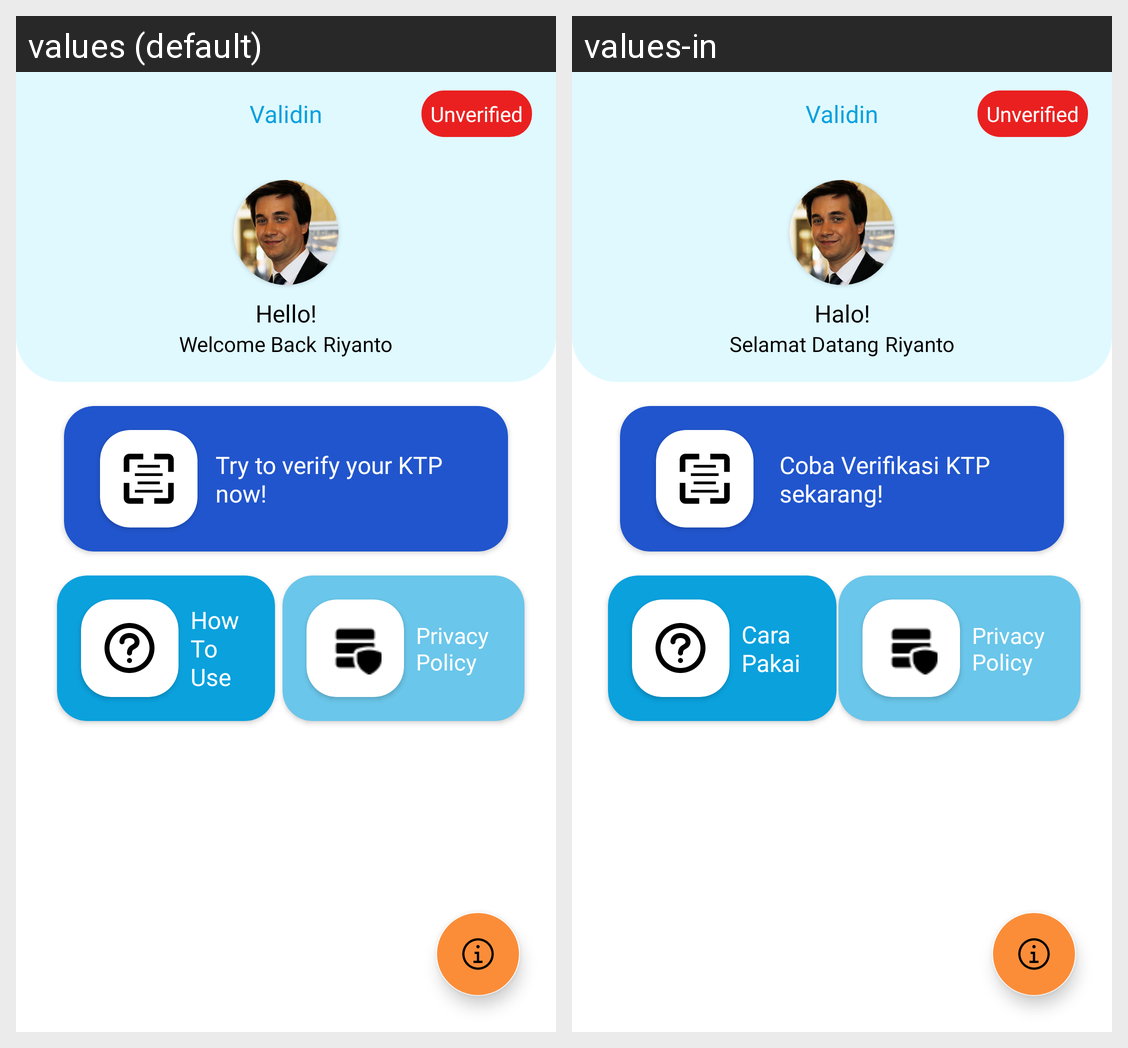

The Android screen above is rendered under two locales of the same app. Produce the string resources it draws, with the default and per-locale values.
Android screen res/layout/main_app_bar.xml rendered under 2 locales, left to right: values (default), values-in. Device: Nexus 5 (rendered at 1080×1920; each locale shown at half size, 540×960, under a caption strip naming it); theme Theme.Validin.
Strings drawn on this screen, with the default value and each locale's value (text and hints the layout hard-codes, and strings that could not be matched under every locale, appear in the picture but are not listed):

app_name
  values: Validin
  values-in: Validin

verify_status
  values: Unverified
  values-in: Unverified

hello
  values: Hello!
  values-in: Halo!

welcome
  values: Welcome Back
  values-in: Selamat Datang

username
  values: Riyanto
  values-in: Riyanto

title_verify_home
  values: Try to verify your KTP
      now!
  values-in: Coba Verifikasi KTP
      sekarang!

title_how_to_use
  values: How
      To
      Use
  values-in: Cara
      Pakai

title_privacy_policy
  values: Privacy
      Policy
  values-in: Privacy
      Policy
